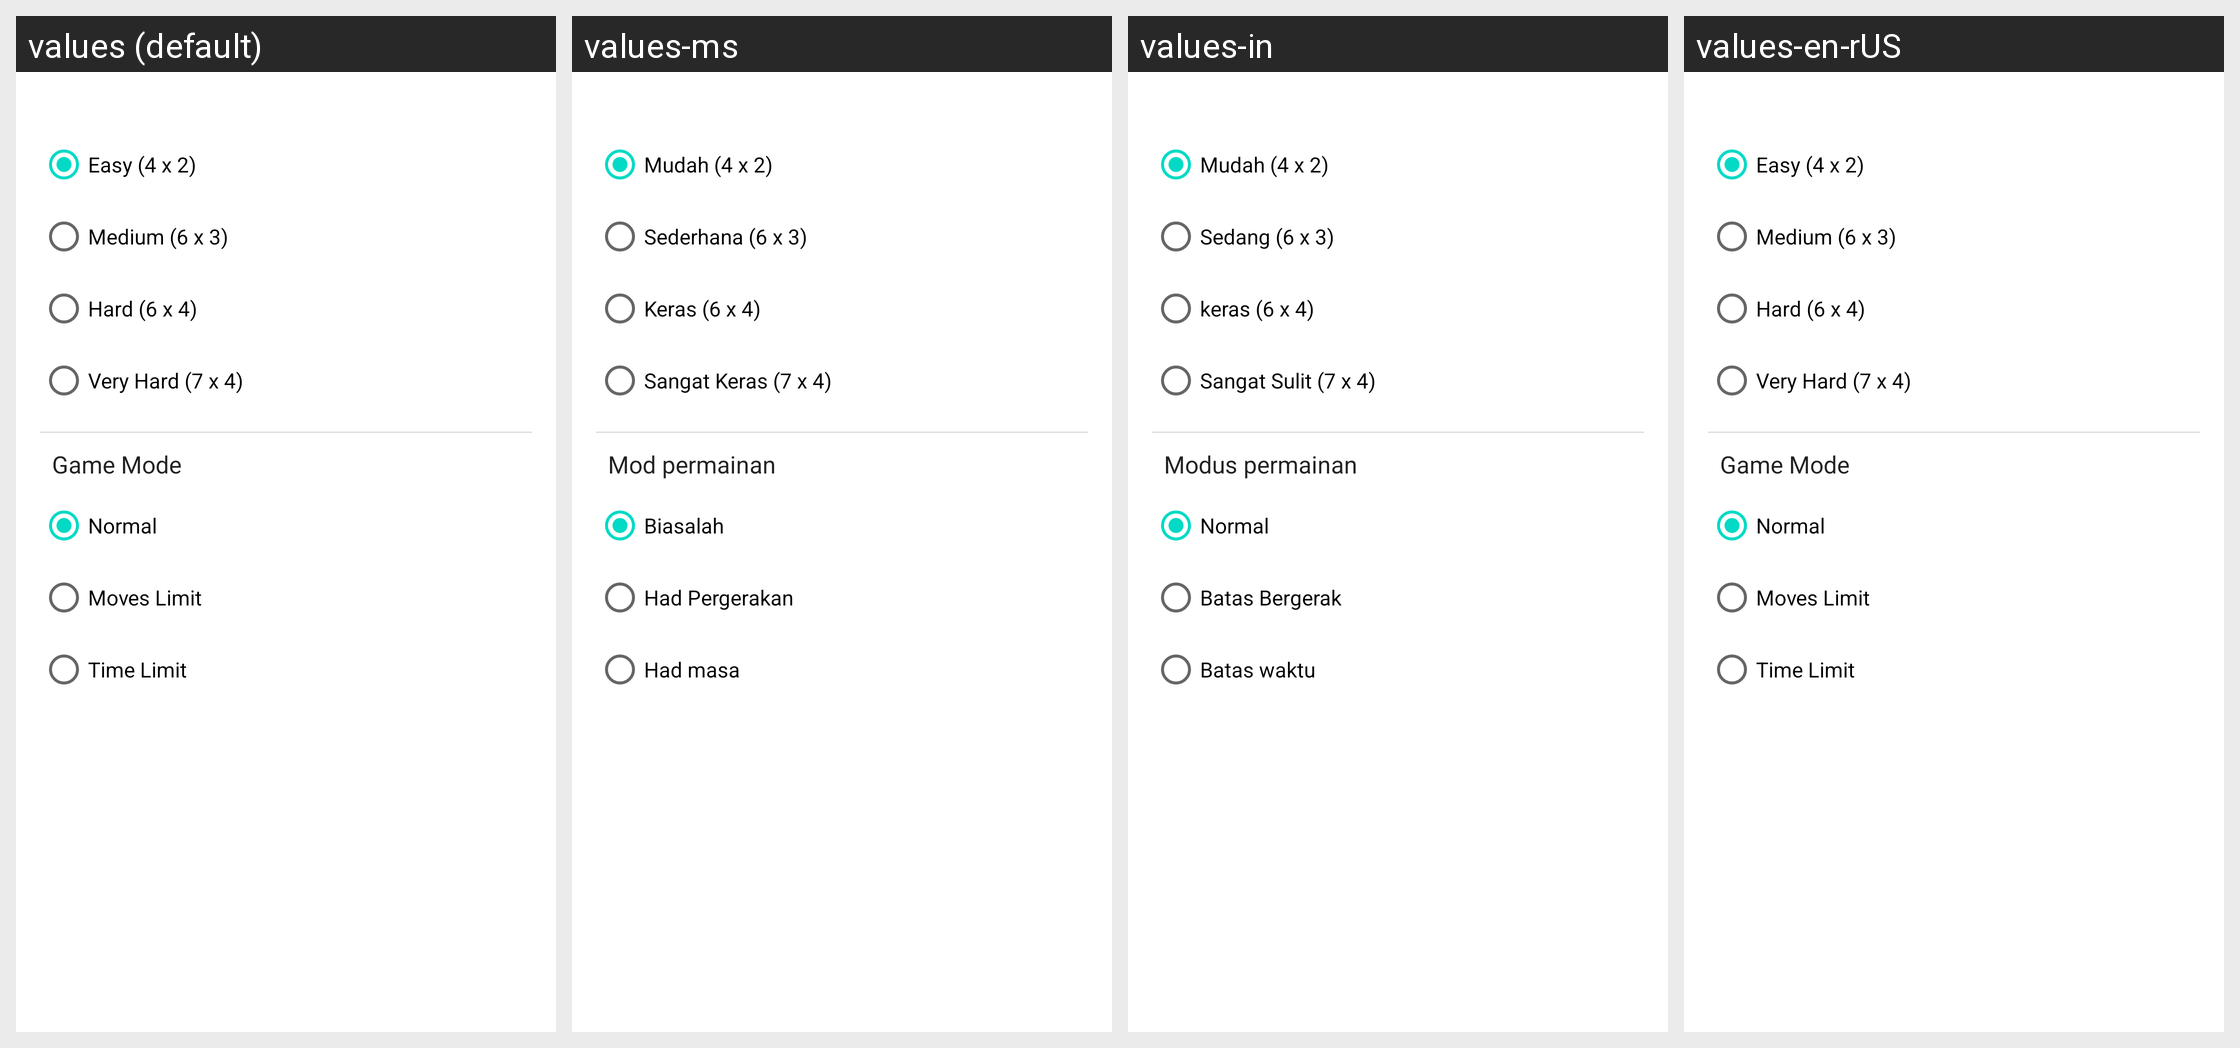

This grid shows one Android layout under several languages. Give, for every string resource on the screen, its name, the default text and each shown locale's text.
Android screen res/layout/dialog_board_size.xml rendered under 4 locales, left to right: values (default), values-ms, values-in, values-en-rUS. Device: Nexus 5 (rendered at 1080×1920; each locale shown at half size, 540×960, under a caption strip naming it); theme Theme.MemoryGame.
Other locales in the repository, not shown: values-es, values-es-rMX, values-hi, values-mr-rIN, values-pt, values-ru, values-ru-rRU, values-ur, values-ur-rPK.
Strings drawn on this screen, with the default value and each locale's value (text and hints the layout hard-codes, and strings that could not be matched under every locale, appear in the picture but are not listed):

easy_board_size
  values: Easy (4 x 2)
  values-ms: Mudah (4 x 2)
  values-in: Mudah (4 x 2)
  values-en-rUS: Easy (4 x 2)

medium_board_size
  values: Medium (6 x 3)
  values-ms: Sederhana (6 x 3)
  values-in: Sedang (6 x 3)
  values-en-rUS: Medium (6 x 3)

hard_board_size
  values: Hard (6 x 4)
  values-ms: Keras (6 x 4)
  values-in: keras (6 x 4)
  values-en-rUS: Hard (6 x 4)

very_hard_board_size
  values: Very Hard (7 x 4)
  values-ms: Sangat Keras (7 x 4)
  values-in: Sangat Sulit (7 x 4)
  values-en-rUS: Very Hard (7 x 4)

mode_title_tv
  values: Game Mode
  values-ms: Mod permainan
  values-in: Modus permainan
  values-en-rUS: Game Mode

mode_normal_text
  values: Normal
  values-ms: Biasalah
  values-in: Normal
  values-en-rUS: Normal

mode_move_text
  values: Moves Limit
  values-ms: Had Pergerakan
  values-in: Batas Bergerak
  values-en-rUS: Moves Limit

mode_time_limit
  values: Time Limit
  values-ms: Had masa
  values-in: Batas waktu
  values-en-rUS: Time Limit
